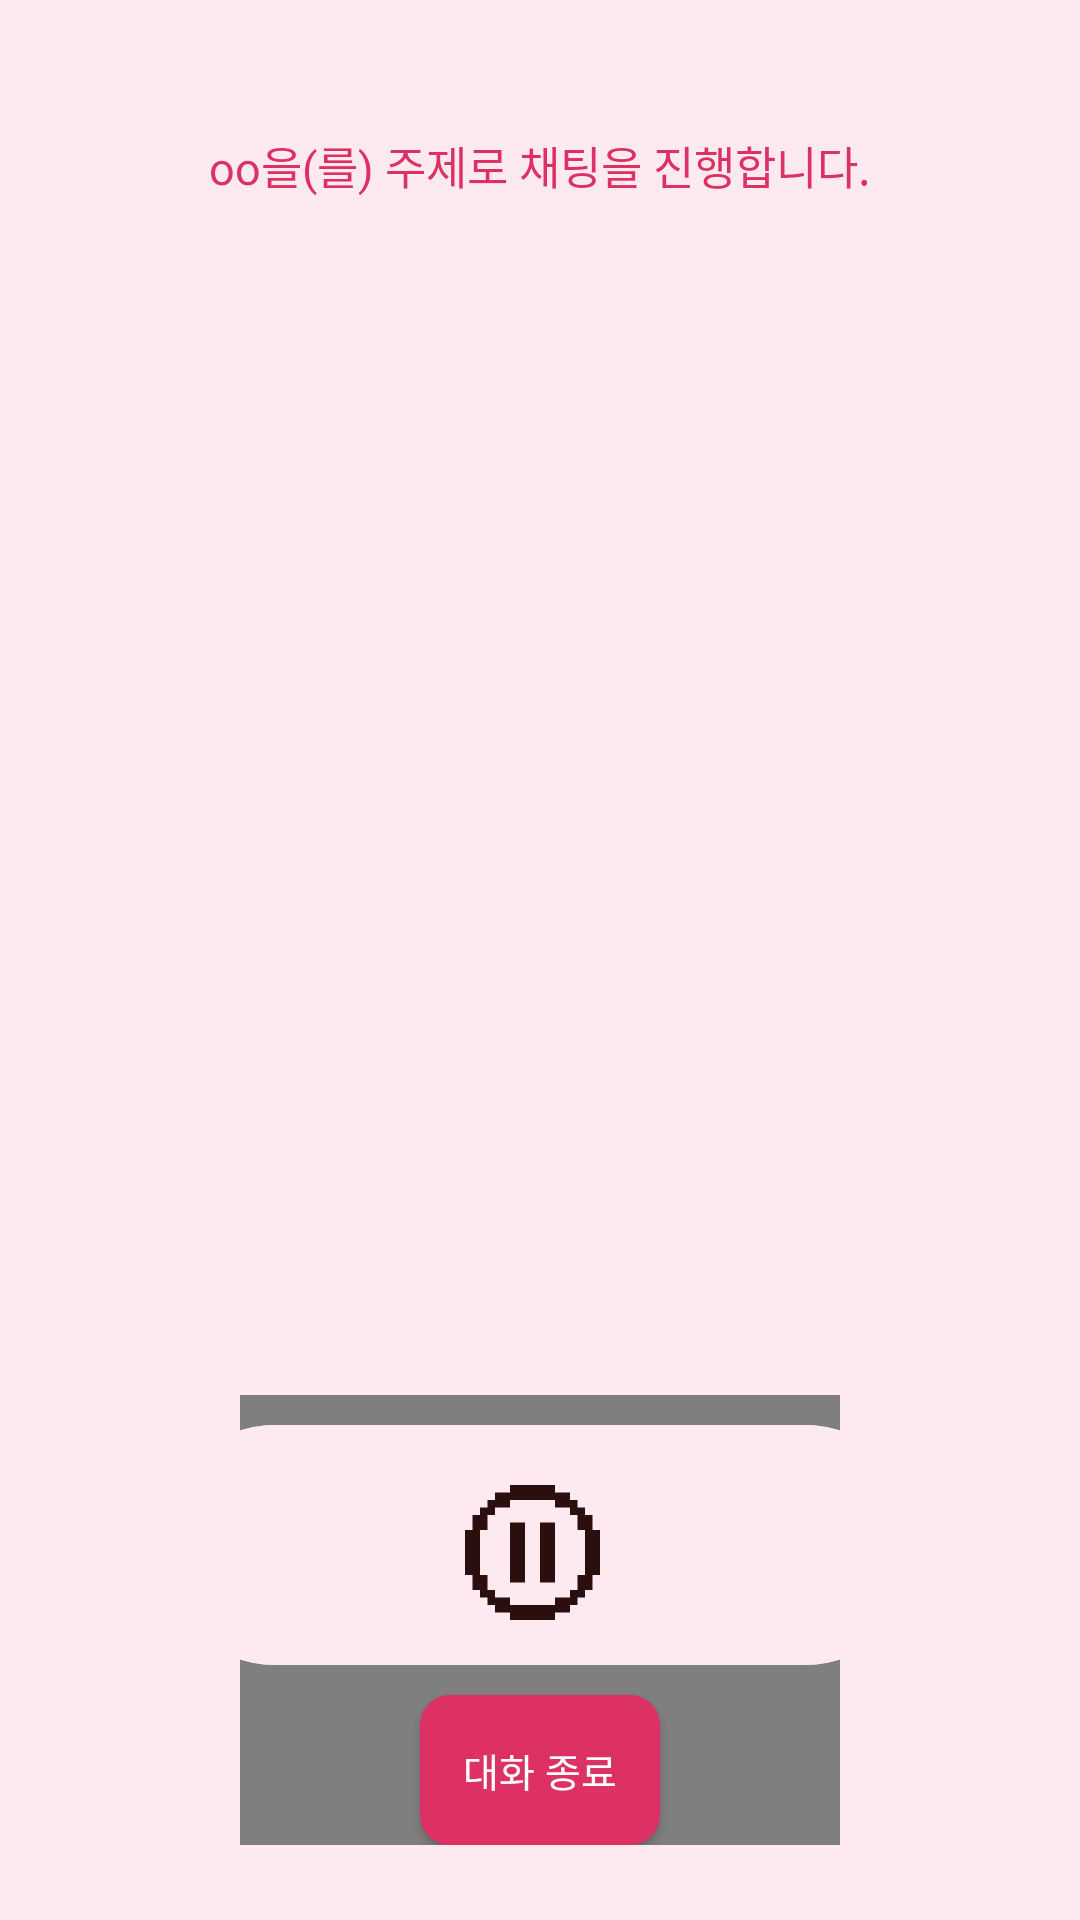

Layout XML and referenced resources for this Android screen:
<!-- AndroidManifest.xml: application theme Theme.Chelitalk -->
<!-- res/layout/activity_speaking.xml -->
<?xml version="1.0" encoding="utf-8"?>
<LinearLayout xmlns:android="http://schemas.android.com/apk/res/android"
    xmlns:app="http://schemas.android.com/apk/res-auto"
    xmlns:tools="http://schemas.android.com/tools"
    android:id="@+id/main"
    android:layout_width="match_parent"
    android:layout_height="match_parent"
    android:orientation="vertical"
    android:layout_gravity="center"
    android:background="@color/background_color"
    tools:context=".activity.english.SpeakingActivity">

    <FrameLayout
        android:layout_width="match_parent"
        android:layout_height="50dp"
        android:layout_gravity="center"
        android:layout_marginTop="30dp">

        <TextView
            android:id="@+id/tv_keyword"
            android:layout_width="match_parent"
            android:layout_height="match_parent"
            android:fontFamily="@font/galmuri9"
            android:gravity="center"
            android:text="oo을(를) 주제로 채팅을 진행합니다."
            android:textColor="@color/cherry"
            android:textSize="15sp" />
    </FrameLayout>

    <androidx.recyclerview.widget.RecyclerView
        android:id="@+id/recyclerView"
        android:layout_width="match_parent"
        android:layout_height="0dp"
        android:layout_weight="1"
        android:layout_gravity="center"
        android:padding="10dp"
        android:scrollbars="vertical"
        />

    <FrameLayout
        android:layout_width="match_parent"
        android:layout_height="200dp"
        android:layout_gravity="center_vertical"
        android:padding="25dp">

        <com.airbnb.lottie.LottieAnimationView
            android:id="@+id/lottie"
            android:layout_width="200dp"
            android:layout_height="300dp"
            android:layout_marginBottom="20dp"
            android:layout_gravity="center"
            app:lottie_autoPlay="true"
            app:lottie_loop="true"
            app:lottie_fileName="loading_loop.json"/>

        <ProgressBar
            android:id="@+id/progressBar"
            style="@style/Widget.AppCompat.ProgressBar.Horizontal"
            android:layout_width="200dp"
            android:layout_height="5dp"
            android:layout_gravity="center|top"
            android:layout_marginBottom="20dp"
            android:max="100"
            android:visibility="gone"
            android:progress="0"
            android:progressDrawable="@drawable/progress_bar_style" />

        <ImageButton
            android:id="@+id/recordButton"
            android:layout_width="wrap_content"
            android:layout_height="80dp"
            android:layout_gravity="center|top"
            android:layout_marginTop="10dp"
            android:background="@drawable/shape_for_circle_speak"
            android:src="@drawable/play"
            android:scaleType="fitCenter"/>

        <ImageButton
            android:id="@+id/stopButton"
            android:layout_width="wrap_content"
            android:layout_height="80dp"
            android:layout_gravity="center|top"
            android:layout_marginTop="10dp"
            android:background="@drawable/shape_for_circle_speak"
            android:src="@drawable/stop"
            android:scaleType="fitCenter"/>

        <Button
            android:id="@+id/btn_finish"
            android:layout_width="80dp"
            android:layout_height="50dp"
            android:layout_gravity="center|bottom"
            android:background="@drawable/shape_for_finish_btn"
            android:fontFamily="@font/galmuri9"
            android:text="대화 종료"
            android:textColor="@color/white"
            android:textSize="13sp" />

    </FrameLayout>




</LinearLayout>
<!-- resources referenced by this layout -->
<resources>
  <color name="background_color">#FDEAF1</color>
  <color name="cherry">#DE3163</color>
  <color name="white">#FFFFFFFF</color>
  <!-- drawable play: png bitmap (drawable, 2721 bytes) -->
  <!-- drawable progress_bar_style (drawable) -->
  <layer-list xmlns:android="http://schemas.android.com/apk/res/android">
      <item android:id="@android:id/background">
          <shape>
              <solid android:color="#FFC2D8" />
          </shape>
      </item>
      <item android:id="@android:id/progress">
          <clip>
              <shape>
                  <solid android:color="@color/cherry" />
              </shape>
          </clip>
      </item>
  </layer-list>
  <!-- drawable shape_for_circle_speak (drawable) -->
  <?xml version="1.0" encoding="utf-8"?>
  <selector xmlns:android="http://schemas.android.com/apk/res/android">
      <item>
          <shape android:shape="rectangle">
              <corners android:radius="50dp"/>
              <solid android:color="@color/background_color" />
          </shape>
      </item>
  </selector>
  <!-- drawable shape_for_finish_btn (drawable) -->
  <?xml version="1.0" encoding="utf-8"?>
  <selector xmlns:android="http://schemas.android.com/apk/res/android">
      <item>
          <shape android:shape="rectangle">
  
              <corners
                  android:radius="10dp"/>
              <solid
                  android:color="@color/cherry"/>
          </shape>
      </item>
  
  </selector>
  <!-- drawable stop: png bitmap (drawable, 2535 bytes) -->
  <style name="Theme.Chelitalk" parent="Base.Theme.Chelitalk" />
  <style name="Base.Theme.Chelitalk" parent="Theme.Material3.DayNight.NoActionBar">
          
          
      </style>
</resources>
